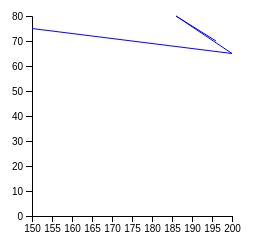
D3 v5 page, settled after 360 driven frames (6 s of simulated time); the page loaded 1 data file(s).


    let data=d3.csv("d.csv").then(showdata)
    function showdata(data){
    let bodyheight=200
    let bodywidth=400   
    let body=d3.select("#body")
    let maxvalue=d3.max(data,d=> d.Height)
    let yScale=d3.scaleLinear().range([bodyheight,0]).domain([0,maxvalue]);
    body.append("g").call(d3.axisLeft(yScale))
    let xScale=d3.scaleLinear().domain(d3.extent(data,c=>c.Weight)).range([0,d3.max(data,c=>c.Weight)])
    d3.select("#body").append("g").attr("transform", "translate(0," + bodyheight + ")").call(d3.axisBottom(xScale))
    valueline=d3.line().x(d=>xScale(d.Weight)).y(d=>yScale(d.Height))
    body.append("path").datum(data).attr("d",valueline).attr("class","line")
    }
    




### data: d.csv
Name, Weight, Height
John, 196, 70
Jane, 186, 80
Ben, 200, 65
Kate, 150, 75